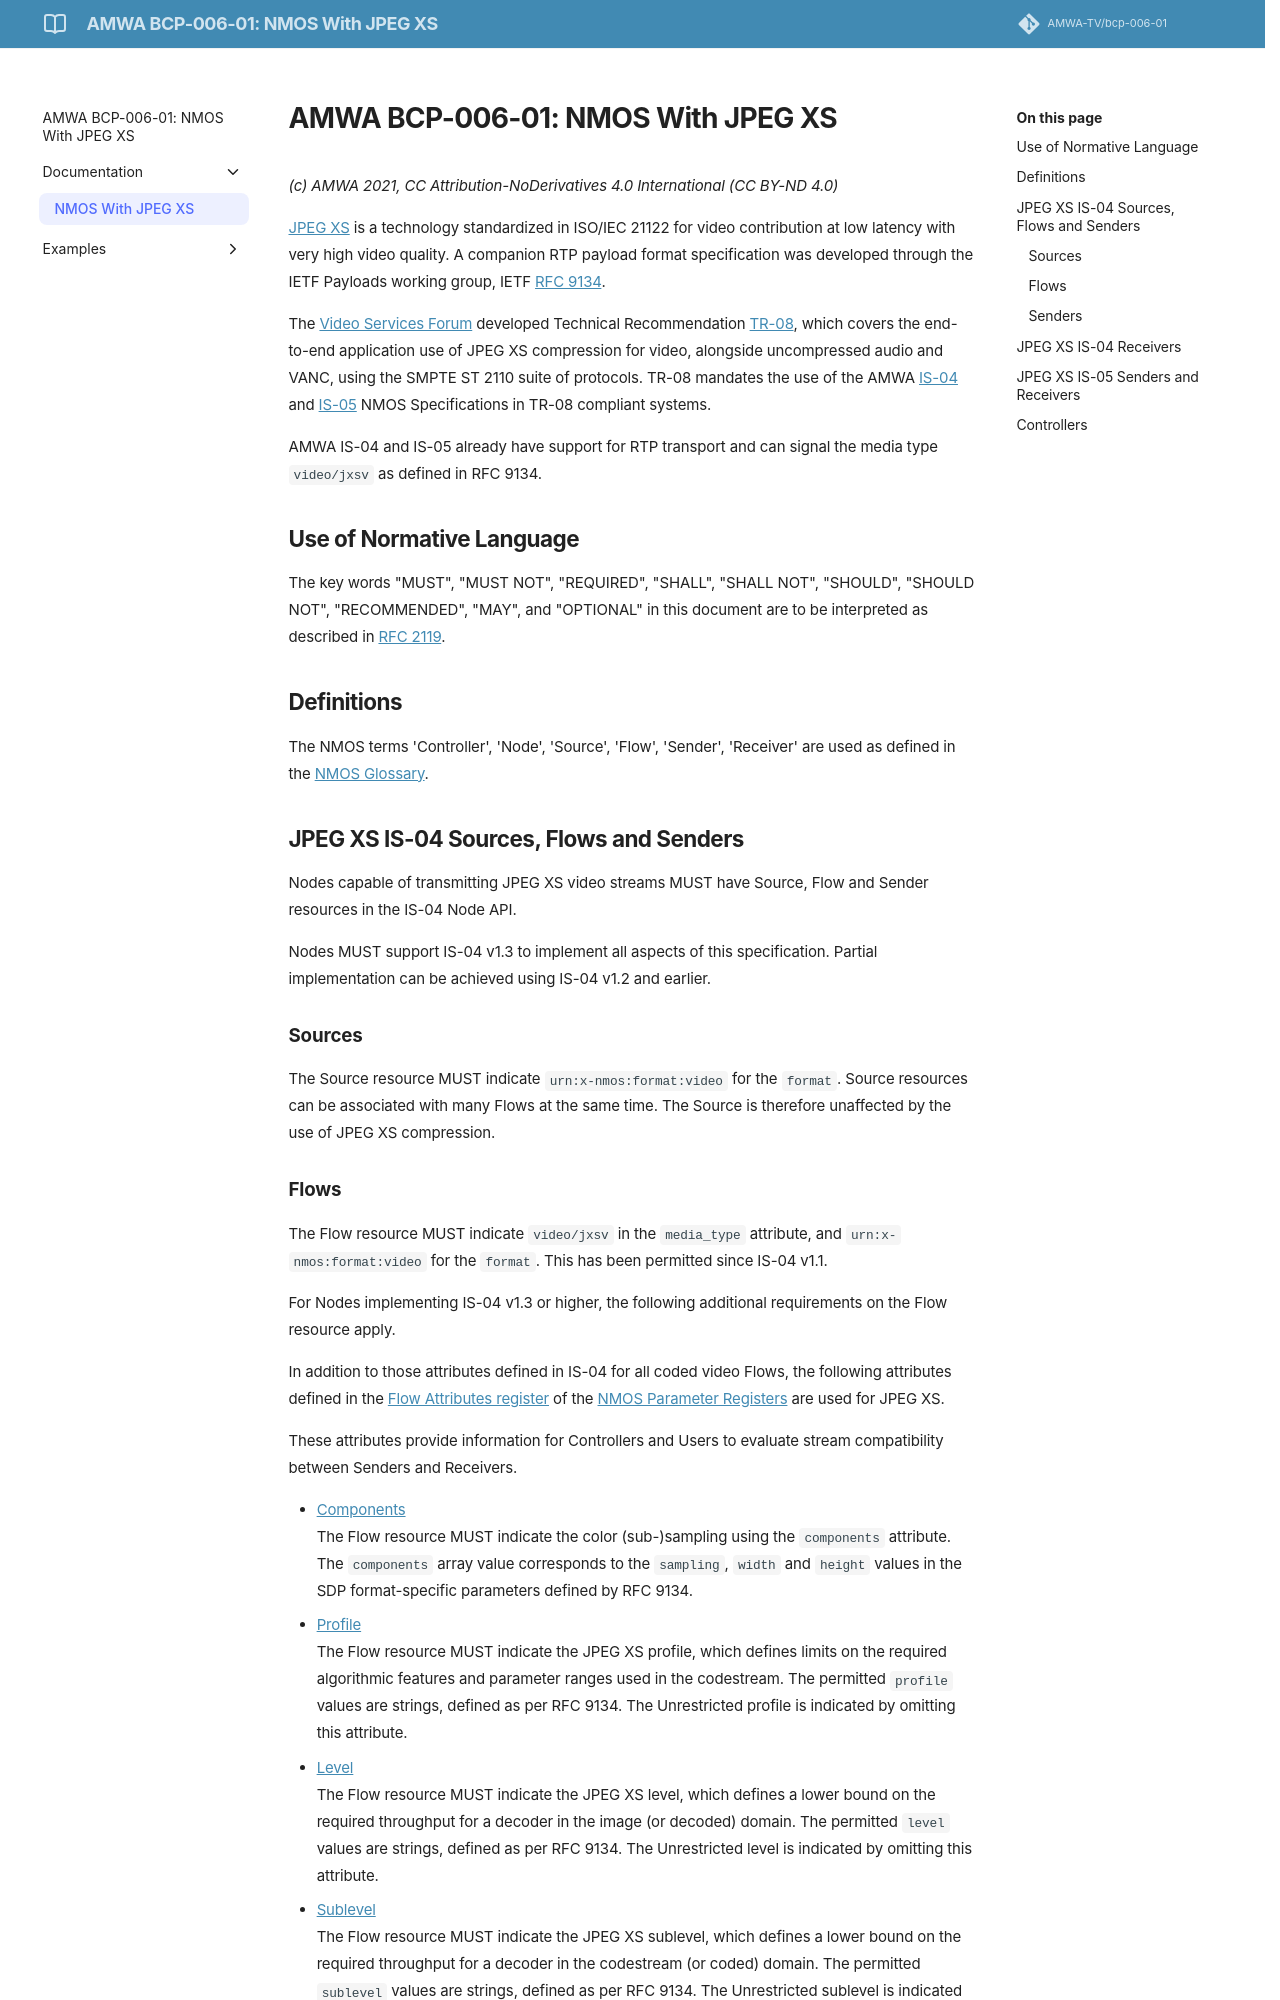

repository: AMWA-TV/bcp-006-01 · page: v1.0.0/NMOS With JPEG XS/index.html · generator: jekyll

# AMWA BCP-006-01: NMOS With JPEG XS
{:.no_toc}

* A markdown unordered list which will be replaced with the ToC, excluding the "Contents header" from above
{:toc}

_(c) AMWA 2021, CC Attribution-NoDerivatives 4.0 International (CC BY-ND 4.0)_

[JPEG XS][JPEG-XS] is a technology standardized in ISO/IEC 21122 for video contribution at low latency with very high video quality.
A companion RTP payload format specification was developed through the IETF Payloads working group, IETF [RFC 9134][RFC-9134].

The [Video Services Forum][VSF] developed Technical Recommendation [TR-08][], which covers the end-to-end application use of JPEG XS compression for video, alongside uncompressed audio and VANC, using the SMPTE ST 2110 suite of protocols.
TR-08 mandates the use of the AMWA [IS-04][] and [IS-05][] NMOS Specifications in TR-08 compliant systems.  

AMWA IS-04 and IS-05 already have support for RTP transport and can signal the media type `video/jxsv` as defined in RFC 9134.  

## Use of Normative Language

The key words "MUST", "MUST NOT", "REQUIRED", "SHALL", "SHALL NOT", "SHOULD", "SHOULD NOT", "RECOMMENDED", "MAY",
and "OPTIONAL" in this document are to be interpreted as described in [RFC 2119][RFC-2119].

## Definitions

The NMOS terms 'Controller', 'Node', 'Source', 'Flow', 'Sender', 'Receiver' are used as defined in the [NMOS Glossary](https://specs.amwa.tv/nmos/main/docs/Glossary.html).

## JPEG XS IS-04 Sources, Flows and Senders

Nodes capable of transmitting JPEG XS video streams MUST have Source, Flow and Sender resources in the IS-04 Node API.

Nodes MUST support IS-04 v1.3 to implement all aspects of this specification.
Partial implementation can be achieved using IS-04 v1.2 and earlier.

### Sources

The Source resource MUST indicate `urn:x-nmos:format:video` for the `format`.
Source resources can be associated with many Flows at the same time.
The Source is therefore unaffected by the use of JPEG XS compression.

### Flows

The Flow resource MUST indicate `video/jxsv` in the `media_type` attribute, and `urn:x-nmos:format:video` for the `format`.
This has been permitted since IS-04 v1.1.

For Nodes implementing IS-04 v1.3 or higher, the following additional requirements on the Flow resource apply.

In addition to those attributes defined in IS-04 for all coded video Flows, the following attributes defined in the [Flow Attributes register](https://specs.amwa.tv/nmos-parameter-registers/branches/main/flow-attributes/) of the [NMOS Parameter Registers][] are used for JPEG XS.

These attributes provide information for Controllers and Users to evaluate stream compatibility between Senders and Receivers.

- [Components](https://specs.amwa.tv/nmos-parameter-registers/branches/main/flow-attributes/#components)  
  The Flow resource MUST indicate the color (sub-)sampling using the `components` attribute.
  The `components` array value corresponds to the `sampling`, `width` and `height` values in the SDP format-specific parameters defined by RFC 9134.
- [Profile](https://specs.amwa.tv/nmos-parameter-registers/branches/main/flow-attributes/#profile)  
  The Flow resource MUST indicate the JPEG XS profile, which defines limits on the required algorithmic features and parameter ranges used in the codestream.
  The permitted `profile` values are strings, defined as per RFC 9134.
  The Unrestricted profile is indicated by omitting this attribute.
- [Level](https://specs.amwa.tv/nmos-parameter-registers/branches/main/flow-attributes/#level)  
  The Flow resource MUST indicate the JPEG XS level, which defines a lower bound on the required throughput for a decoder in the image (or decoded) domain.
  The permitted `level` values are strings, defined as per RFC 9134.
  The Unrestricted level is indicated by omitting this attribute.
- [Sublevel](https://specs.amwa.tv/nmos-parameter-registers/branches/main/flow-attributes/#sublevel)  
  The Flow resource MUST indicate the JPEG XS sublevel, which defines a lower bound on the required throughput for a decoder in the codestream (or coded) domain.
  The permitted `sublevel` values are strings, defined as per RFC 9134.
  The Unrestricted sublevel is indicated by omitting this attribute.
- [Bit Rate](https://specs.amwa.tv/nmos-parameter-registers/branches/main/flow-attributes/#bit-rate)  
  The Flow resource MUST indicate the target bit rate (kilobits/second) of the codestream.
  The `bit_rate` integer value is expressed in units of 1000 bits per second, rounding up.

An example Flow resource is provided in the [Examples](../examples/).
